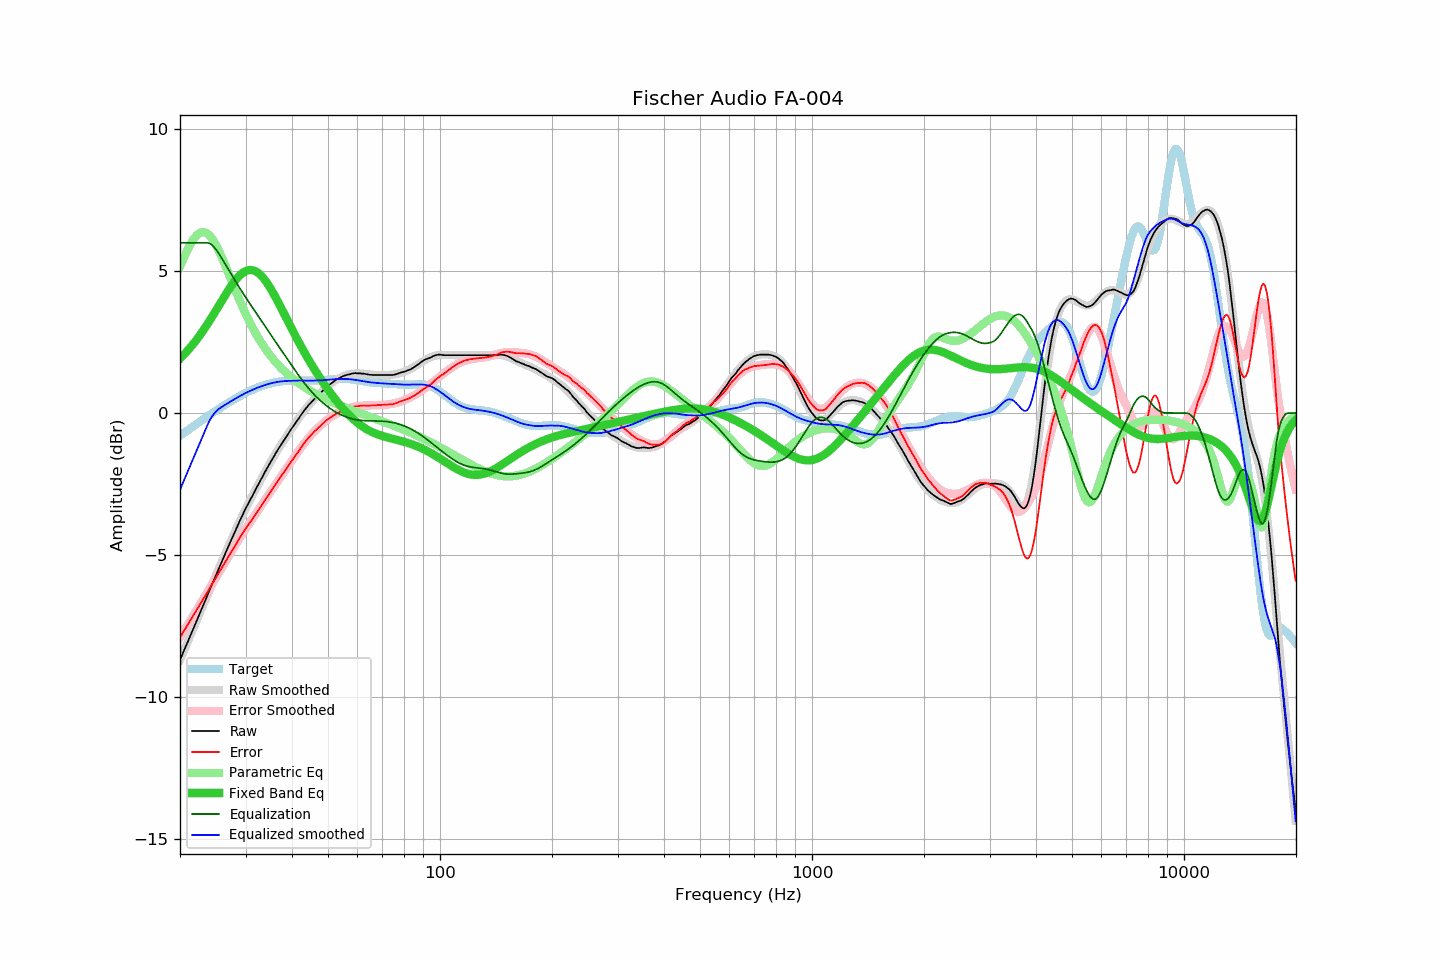

The table this chart was drawn from, first rows:
frequency, raw, error, smoothed, error_smoothed, equalization, parametric_eq, equalized_raw, equalized_smoothed, target
20.00, -8.70, -7.90, -8.70, -7.90, 6.00, 1.92, -2.70, -2.70, -0.80
20.20, -8.57, -7.81, -8.57, -7.81, 6.00, 1.97, -2.57, -2.57, -0.76
20.40, -8.43, -7.71, -8.43, -7.72, 6.00, 2.03, -2.43, -2.43, -0.72
20.61, -8.30, -7.63, -8.30, -7.62, 6.00, 2.09, -2.30, -2.30, -0.68
20.81, -8.17, -7.53, -8.17, -7.53, 6.00, 2.15, -2.17, -2.17, -0.64
21.02, -8.04, -7.44, -8.04, -7.44, 6.00, 2.22, -2.04, -2.04, -0.60
21.23, -7.90, -7.34, -7.90, -7.35, 6.00, 2.28, -1.90, -1.90, -0.56
21.44, -7.77, -7.25, -7.77, -7.25, 6.00, 2.35, -1.77, -1.77, -0.52
21.66, -7.64, -7.17, -7.64, -7.16, 6.00, 2.42, -1.64, -1.64, -0.48
21.87, -7.51, -7.07, -7.50, -7.07, 6.00, 2.49, -1.51, -1.50, -0.44
22.09, -7.37, -6.97, -7.37, -6.97, 6.00, 2.56, -1.37, -1.37, -0.40
22.31, -7.24, -6.88, -7.24, -6.88, 6.00, 2.64, -1.24, -1.24, -0.36
22.54, -7.10, -6.78, -7.10, -6.78, 6.00, 2.72, -1.10, -1.10, -0.32
22.76, -6.97, -6.69, -6.97, -6.69, 6.00, 2.79, -0.97, -0.97, -0.28
22.99, -6.84, -6.60, -6.83, -6.59, 6.00, 2.88, -0.84, -0.83, -0.24
23.22, -6.70, -6.50, -6.70, -6.50, 6.00, 2.96, -0.70, -0.70, -0.20
23.45, -6.57, -6.41, -6.56, -6.40, 6.00, 3.04, -0.57, -0.56, -0.16
23.69, -6.43, -6.31, -6.43, -6.31, 6.00, 3.13, -0.43, -0.43, -0.12
23.92, -6.29, -6.20, -6.30, -6.21, 5.99, 3.22, -0.30, -0.31, -0.08
24.16, -6.16, -6.11, -6.16, -6.12, 5.96, 3.31, -0.20, -0.20, -0.04
24.40, -6.03, -6.02, -6.03, -6.02, 5.92, 3.40, -0.11, -0.11, -0.01
24.65, -5.90, -5.93, -5.90, -5.93, 5.86, 3.49, -0.04, -0.04, 0.03
24.89, -5.77, -5.84, -5.76, -5.83, 5.79, 3.58, 0.03, 0.03, 0.07
25.14, -5.63, -5.74, -5.63, -5.74, 5.72, 3.68, 0.09, 0.09, 0.11
25.39, -5.50, -5.64, -5.50, -5.64, 5.64, 3.77, 0.14, 0.14, 0.15
25.65, -5.37, -5.55, -5.37, -5.55, 5.55, 3.86, 0.18, 0.18, 0.18
25.91, -5.24, -5.46, -5.24, -5.45, 5.45, 3.96, 0.21, 0.22, 0.22
26.16, -5.11, -5.36, -5.10, -5.36, 5.36, 4.05, 0.25, 0.25, 0.26
26.43, -4.97, -5.26, -4.97, -5.26, 5.26, 4.14, 0.29, 0.29, 0.29
26.69, -4.84, -5.17, -4.84, -5.17, 5.17, 4.23, 0.33, 0.32, 0.33
26.96, -4.71, -5.07, -4.71, -5.07, 5.07, 4.32, 0.36, 0.36, 0.36
27.23, -4.58, -4.98, -4.58, -4.98, 4.98, 4.41, 0.40, 0.39, 0.40
27.50, -4.46, -4.89, -4.45, -4.88, 4.88, 4.49, 0.42, 0.43, 0.43
27.77, -4.33, -4.79, -4.33, -4.79, 4.79, 4.57, 0.46, 0.46, 0.46
28.05, -4.21, -4.70, -4.20, -4.69, 4.69, 4.65, 0.49, 0.50, 0.50
28.33, -4.08, -4.61, -4.07, -4.60, 4.60, 4.72, 0.52, 0.53, 0.53
28.62, -3.95, -4.51, -3.95, -4.51, 4.51, 4.78, 0.56, 0.56, 0.56
28.90, -3.82, -4.41, -3.83, -4.42, 4.42, 4.84, 0.60, 0.59, 0.59
29.19, -3.70, -4.32, -3.71, -4.33, 4.33, 4.89, 0.63, 0.62, 0.62
29.48, -3.58, -4.23, -3.59, -4.24, 4.24, 4.94, 0.66, 0.65, 0.65
29.78, -3.46, -4.14, -3.47, -4.15, 4.15, 4.98, 0.69, 0.68, 0.68
30.08, -3.34, -4.05, -3.35, -4.07, 4.07, 5.01, 0.72, 0.71, 0.71
30.38, -3.24, -3.98, -3.24, -3.98, 3.98, 5.03, 0.74, 0.74, 0.74
30.68, -3.13, -3.90, -3.13, -3.90, 3.90, 5.04, 0.77, 0.77, 0.77
30.99, -3.02, -3.82, -3.02, -3.81, 3.81, 5.04, 0.79, 0.79, 0.80
31.30, -2.92, -3.74, -2.91, -3.73, 3.73, 5.04, 0.81, 0.82, 0.82
31.61, -2.81, -3.66, -2.80, -3.65, 3.65, 5.02, 0.84, 0.84, 0.85
31.93, -2.70, -3.57, -2.69, -3.56, 3.56, 5.00, 0.86, 0.87, 0.87
32.24, -2.59, -3.48, -2.59, -3.48, 3.48, 4.96, 0.89, 0.89, 0.89
32.57, -2.49, -3.41, -2.48, -3.40, 3.40, 4.92, 0.91, 0.91, 0.92
32.89, -2.38, -3.31, -2.38, -3.31, 3.31, 4.87, 0.93, 0.93, 0.94
33.22, -2.28, -3.23, -2.27, -3.23, 3.23, 4.81, 0.95, 0.95, 0.96
33.55, -2.17, -3.14, -2.17, -3.14, 3.14, 4.75, 0.97, 0.97, 0.97
33.89, -2.06, -3.05, -2.07, -3.06, 3.06, 4.68, 1.00, 0.99, 0.99
34.23, -1.96, -2.97, -1.96, -2.97, 2.97, 4.60, 1.01, 1.01, 1.01
34.57, -1.86, -2.89, -1.86, -2.89, 2.89, 4.51, 1.03, 1.03, 1.03
34.92, -1.76, -2.80, -1.76, -2.80, 2.80, 4.42, 1.04, 1.04, 1.04
35.27, -1.66, -2.72, -1.66, -2.72, 2.72, 4.33, 1.06, 1.06, 1.06
35.62, -1.57, -2.64, -1.56, -2.63, 2.63, 4.23, 1.06, 1.07, 1.07
35.97, -1.47, -2.55, -1.47, -2.55, 2.55, 4.13, 1.08, 1.08, 1.08
... 635 more rows
